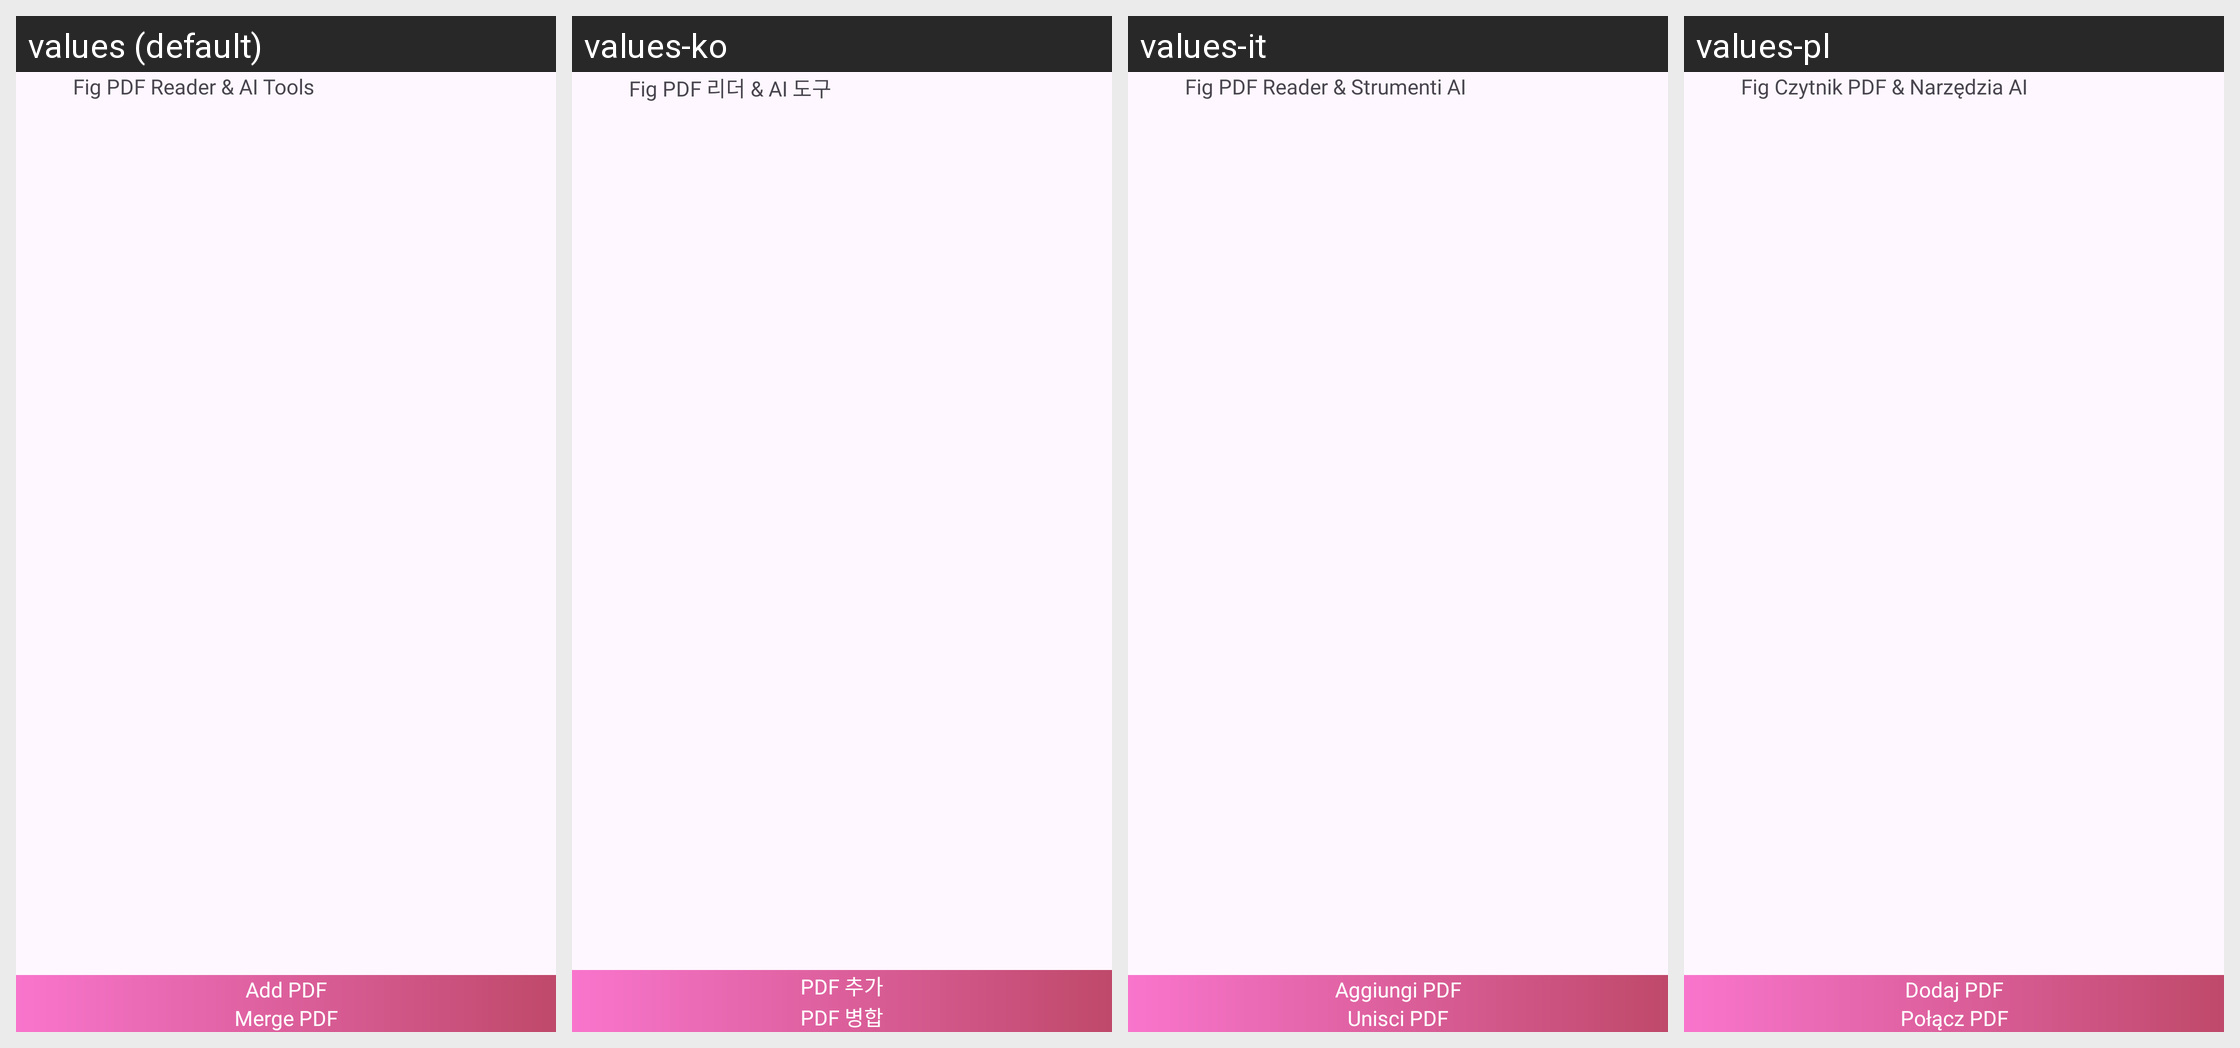

The Android screen above is rendered under several locales of the same app. Produce the string resources it draws, with the default and per-locale values.
Android screen res/layout/activity_pdf_merge.xml rendered under 4 locales, left to right: values (default), values-ko, values-it, values-pl. Device: Nexus 5 (rendered at 1080×1920; each locale shown at half size, 540×960, under a caption strip naming it); theme Theme.PDFConverter.
Other locales in the repository, not shown: values-bn, values-de, values-es, values-fil, values-fr, values-hi, values-in, values-ja, values-ms, values-nl, values-pt, values-ru, values-th, values-tr, values-vi, values-zh.
Strings drawn on this screen, with the default value and each locale's value (text and hints the layout hard-codes, and strings that could not be matched under every locale, appear in the picture but are not listed):

app_name
  values: Fig PDF Reader & AI Tools
  values-ko: Fig PDF 리더 & AI 도구
  values-it: Fig PDF Reader & Strumenti AI
  values-pl: Fig Czytnik PDF & Narzędzia AI

add_pdf
  values: Add PDF
  values-ko: PDF 추가
  values-it: Aggiungi PDF
  values-pl: Dodaj PDF

merge_pdf
  values: Merge PDF
  values-ko: PDF 병합
  values-it: Unisci PDF
  values-pl: Połącz PDF
